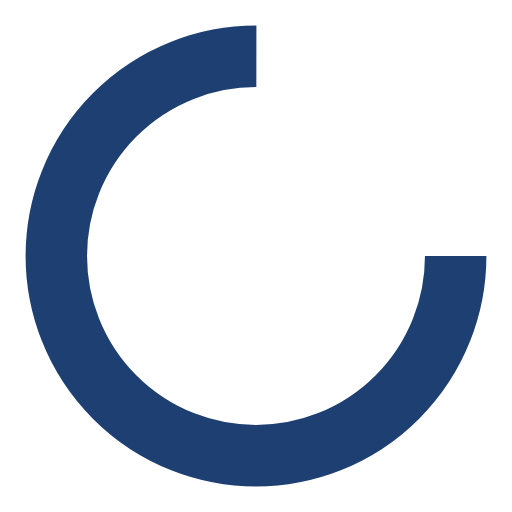
t = 0.00 s
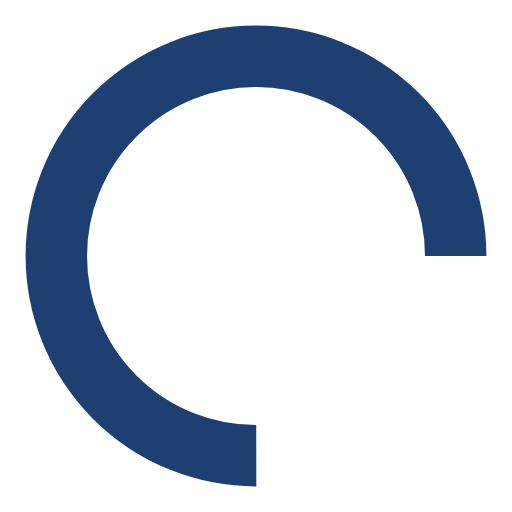
t = 0.36 s
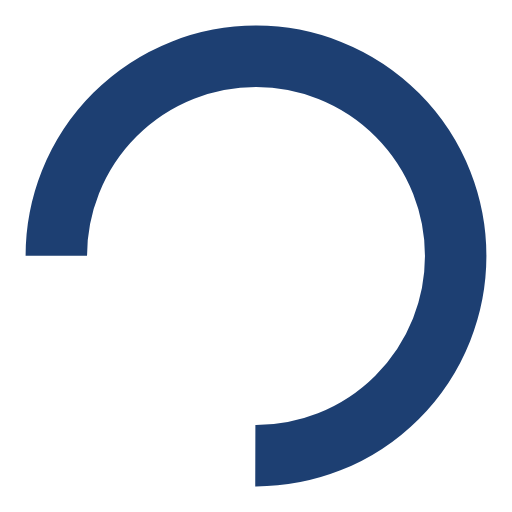
t = 0.73 s
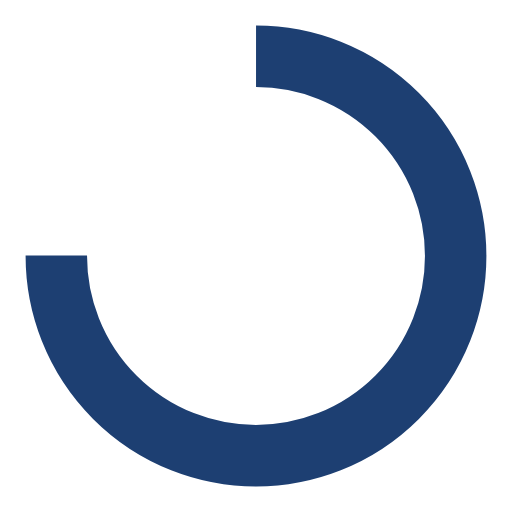
t = 1.09 s

The animated SVG that drew these frames (rendered in a browser with its animation timeline set to each time). Animation: 1 SMIL element (animateTransform=1); one cycle of 1.45 s, repeats indefinitely.

<?xml version="1.0" encoding="utf-8"?>
<svg xmlns="http://www.w3.org/2000/svg" xmlns:xlink="http://www.w3.org/1999/xlink" style="margin: auto; background: none; display: block; shape-rendering: auto;" width="211px" height="211px" viewBox="0 0 100 100" preserveAspectRatio="xMidYMid">
<circle cx="50" cy="50" fill="none" stroke="#1d3f72" stroke-width="12" r="39" stroke-dasharray="183.7831702350029 63.261056745000964">
  <animateTransform attributeName="transform" type="rotate" repeatCount="indefinite" dur="1.4492753623188404s" values="0 50 50;360 50 50" keyTimes="0;1"></animateTransform>
</circle>
<!-- [ldio] generated by https://loading.io/ --></svg>